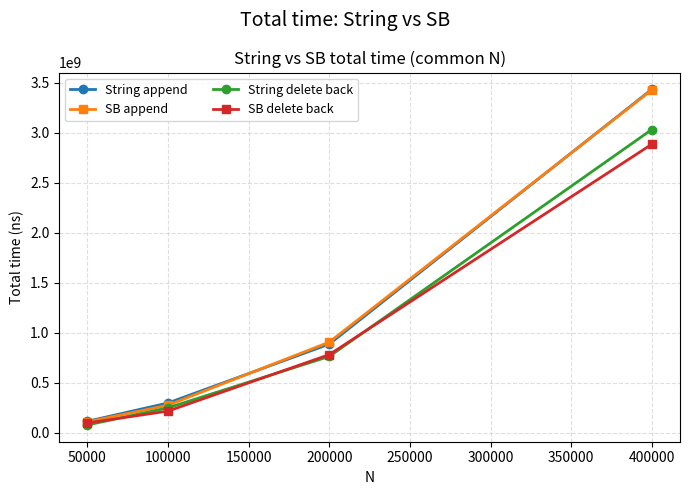

Write Python code to recreate this figure.
import matplotlib.pyplot as plt


N_VALUES = [50000, 100000, 200000, 400000]
STRING_N_VALUES = [50000, 100000, 200000, 400000, 800000]

DATA_NS_PER_OP = {
    "Assig2B": {
        "append": [2332.64666, 2996.84958, 4442.721875, 8588.5192725],
        "delete_back": [1600.1525, 2514.80917, 3825.705625, 7583.3884375],
    },
    "Assig2BSB": {
        "append": [2223.03834, 2778.02041, 4540.899165, 8572.408645],
        "delete_back": [1998.44832, 2185.91583, 3915.90125, 7216.3991675],
        "insert_front": [1810.17916, 2336.95958, 4517.2375, 8621.8359375],
        "delete_front": [2081.6525, 2157.28333, 3909.351665, 8054.92396],
        "insert_mid": [2856.10082, 4890.09, 8863.174165, 16447.9066675],
        "delete_mid": [2875.72832, 5420.28541, 8499.639585, 16690.8846875],
    },
}

STRING_DATA_NS_PER_OP = {
    "append": [2332.64666, 2996.84958, 4442.721875, 8588.5192725, 17368.43625],
    "delete_back": [1600.1525, 2514.80917, 3825.705625, 7583.3884375, 13870.59661375],
}

OP_ORDER = [
    "append",
    "delete_back",
    "insert_front",
    "delete_front",
    "insert_mid",
    "delete_mid",
]

ASSIG2B_OPS = [
    "append",
    "delete_back",
]

OP_LABELS = {
    "append": "append",
    "delete_back": "delete back",
    "insert_front": "insert front",
    "delete_front": "delete front",
    "insert_mid": "insert mid",
    "delete_mid": "delete mid",
}

COMPARE_OPS = [
    "append",
    "delete_back",
]


def plot_dataset(ax, title, dataset, ops):
    for op in ops:
        ax.plot(N_VALUES, dataset[op], marker="o", linewidth=2, label=OP_LABELS[op])
    ax.set_title(title)
    ax.set_xlabel("N")
    ax.set_ylabel("Time per op (ns)")
    ax.grid(True, linestyle="--", alpha=0.4)
    ax.legend(ncol=2, fontsize=9)


def plot_string_vs_sb(ax):
    for op in COMPARE_OPS:
        string_series = STRING_DATA_NS_PER_OP[op][: len(N_VALUES)]
        sb_series = DATA_NS_PER_OP["Assig2BSB"][op]
        ax.plot(
            N_VALUES,
            string_series,
            marker="o",
            linewidth=2,
            label=f"String {OP_LABELS[op]}",
        )
        ax.plot(
            N_VALUES,
            sb_series,
            marker="s",
            linewidth=2,
            label=f"SB {OP_LABELS[op]}",
        )
    ax.set_title("String vs SB (common N)")
    ax.set_xlabel("N")
    ax.set_ylabel("Time per op (ns)")
    ax.grid(True, linestyle="--", alpha=0.4)
    ax.legend(ncol=2, fontsize=9)


def plot_total_time_string_vs_sb(ax):
    for op in COMPARE_OPS:
        string_per_op = STRING_DATA_NS_PER_OP[op][: len(N_VALUES)]
        sb_per_op = DATA_NS_PER_OP["Assig2BSB"][op]
        string_total = [n * t for n, t in zip(N_VALUES, string_per_op)]
        sb_total = [n * t for n, t in zip(N_VALUES, sb_per_op)]
        ax.plot(
            N_VALUES,
            string_total,
            marker="o",
            linewidth=2,
            label=f"String {OP_LABELS[op]}",
        )
        ax.plot(
            N_VALUES,
            sb_total,
            marker="s",
            linewidth=2,
            label=f"SB {OP_LABELS[op]}",
        )
    ax.set_title("String vs SB total time (common N)")
    ax.set_xlabel("N")
    ax.set_ylabel("Total time (ns)")
    ax.grid(True, linestyle="--", alpha=0.4)
    ax.legend(ncol=2, fontsize=9)


def main():
    fig, ax = plt.subplots(1, 1, figsize=(7, 5))
    plot_total_time_string_vs_sb(ax)
    fig.suptitle("Total time: String vs SB", fontsize=14)
    fig.tight_layout()
    plt.show()


if __name__ == "__main__":
    main()